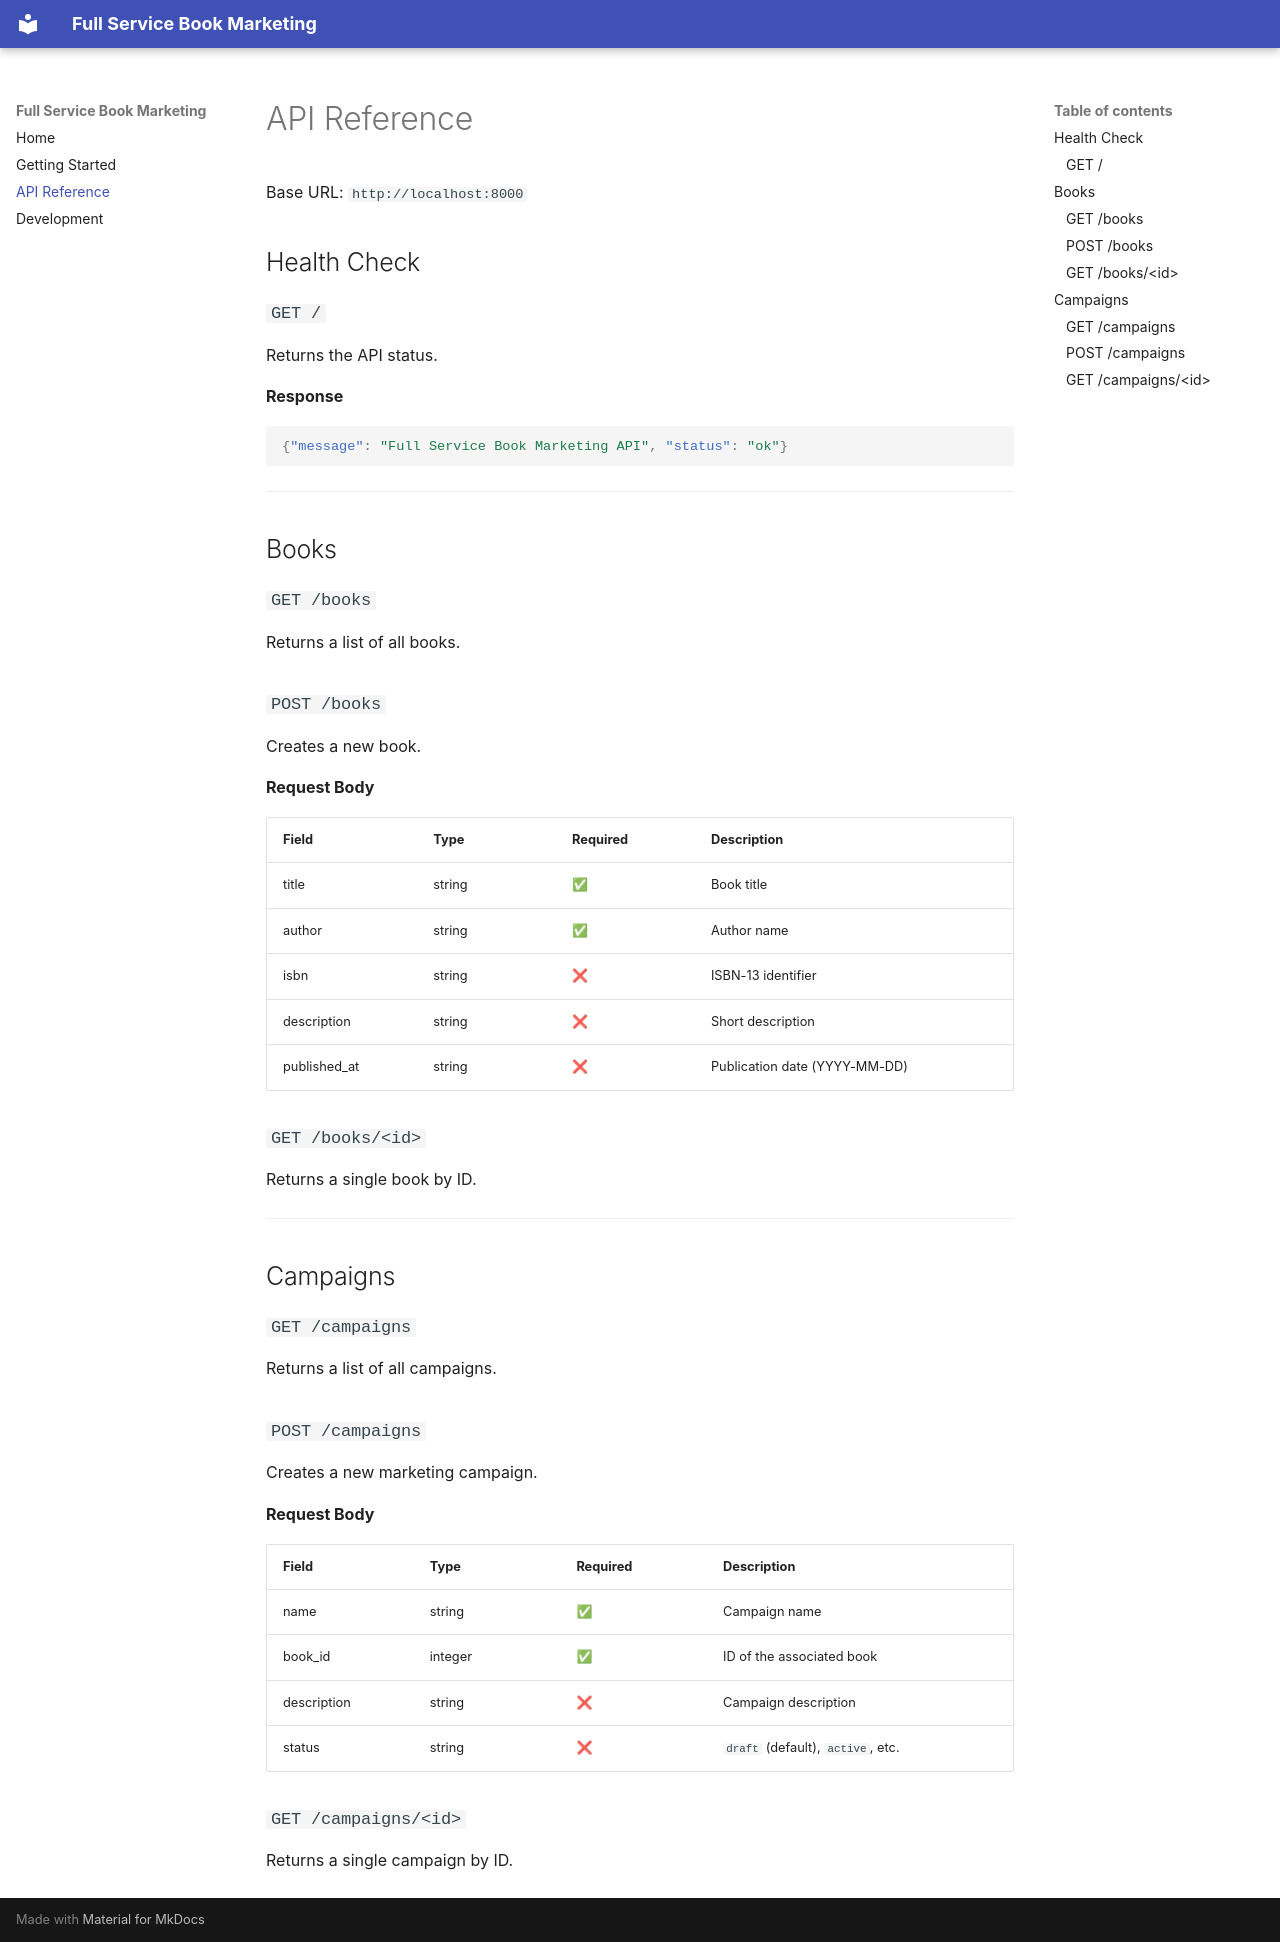

repository: Kdhunt/FullServiceBookMarketing · page: api-reference/index.html · generator: mkdocs

# API Reference

Base URL: `http://localhost:8000`

## Health Check

### `GET /`

Returns the API status.

**Response**

```json
{"message": "Full Service Book Marketing API", "status": "ok"}
```

---

## Books

### `GET /books`

Returns a list of all books.

### `POST /books`

Creates a new book.

**Request Body**

| Field         | Type   | Required | Description                   |
|---------------|--------|----------|-------------------------------|
| title         | string | ✅        | Book title                    |
| author        | string | ✅        | Author name                   |
| isbn          | string | ❌        | ISBN-13 identifier            |
| description   | string | ❌        | Short description             |
| published_at  | string | ❌        | Publication date (YYYY-MM-DD) |

### `GET /books/<id>`

Returns a single book by ID.

---

## Campaigns

### `GET /campaigns`

Returns a list of all campaigns.

### `POST /campaigns`

Creates a new marketing campaign.

**Request Body**

| Field       | Type    | Required | Description                      |
|-------------|---------|----------|----------------------------------|
| name        | string  | ✅        | Campaign name                    |
| book_id     | integer | ✅        | ID of the associated book        |
| description | string  | ❌        | Campaign description             |
| status      | string  | ❌        | `draft` (default), `active`, etc.|

### `GET /campaigns/<id>`

Returns a single campaign by ID.
